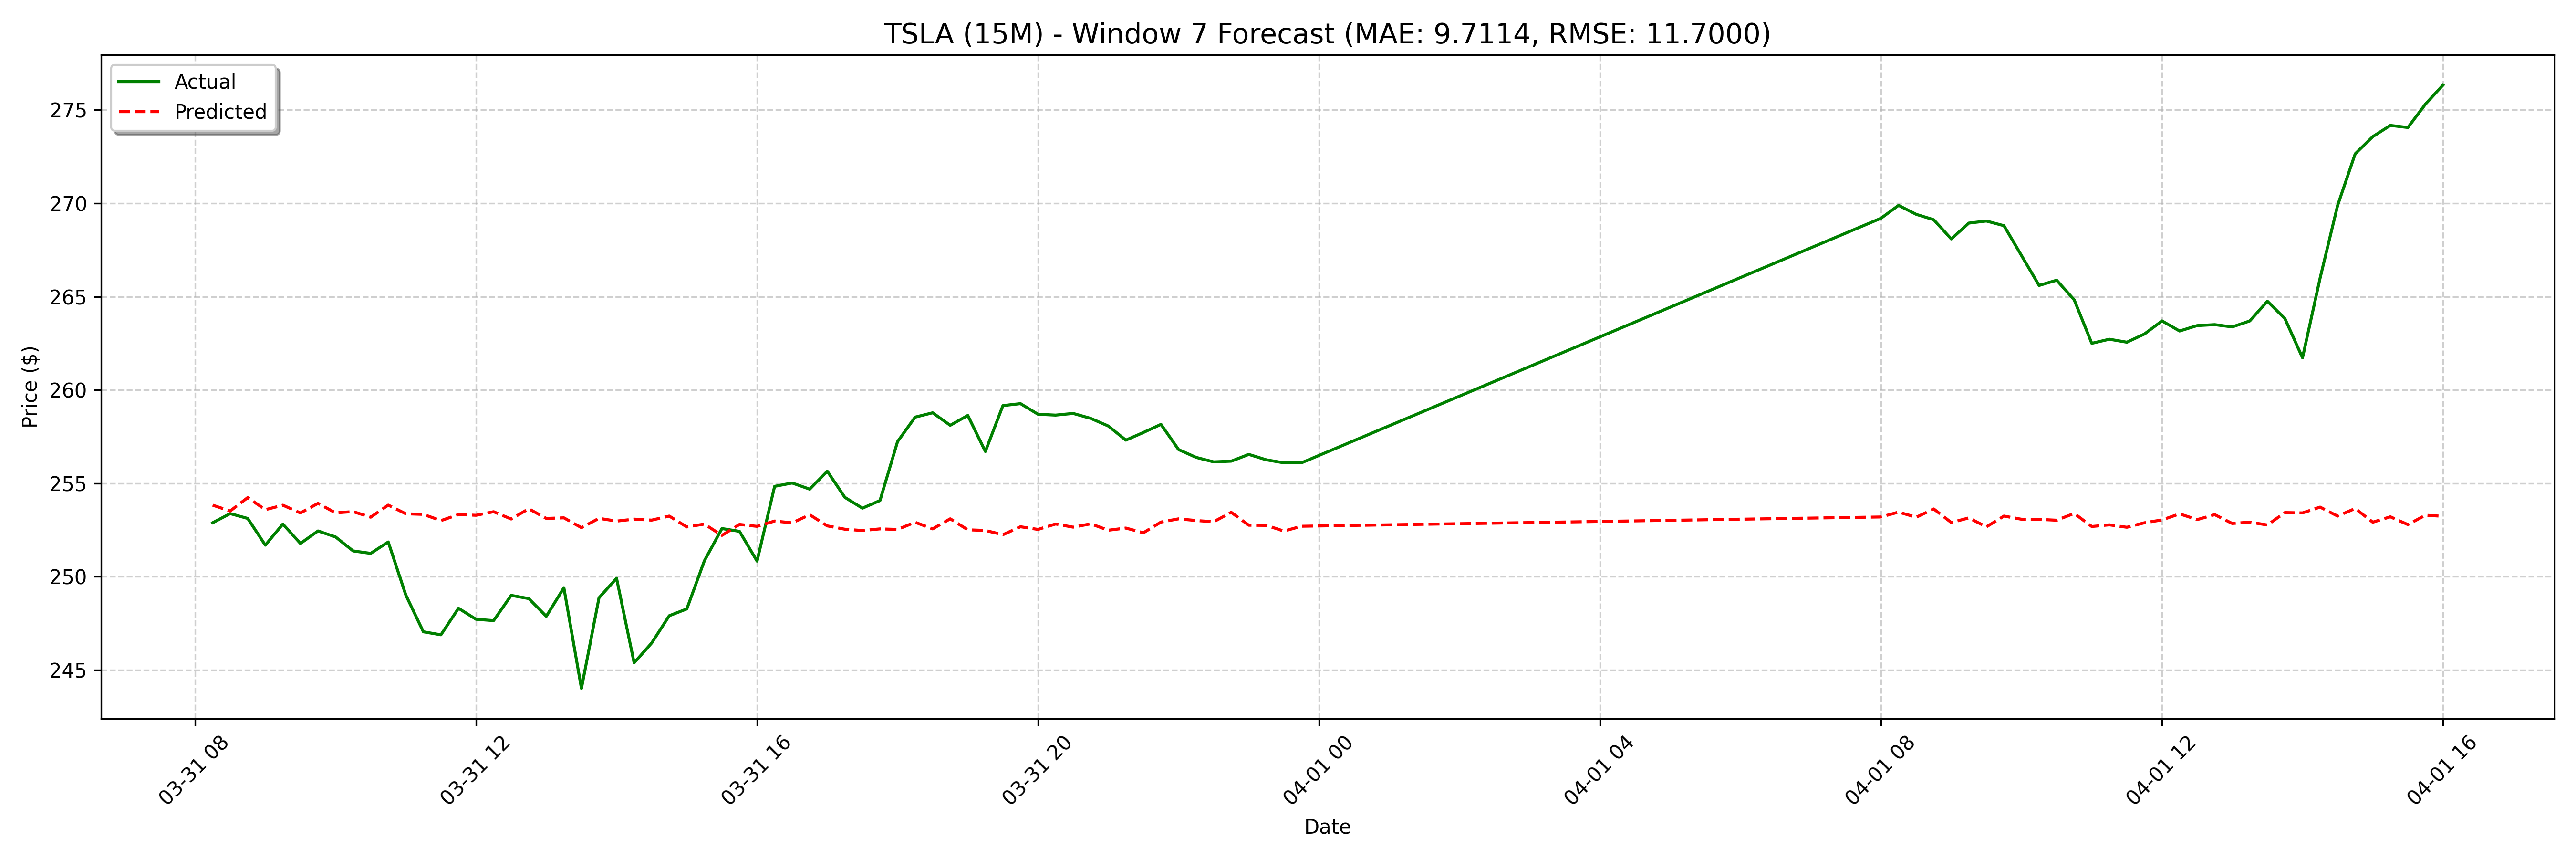

The data file committed next to this chart (first rows):
date, actual, forecast
2025-03-31 08:15:00, 252.9, 253.8
2025-03-31 08:30:00, 253.4, 253.5
2025-03-31 08:45:00, 253.1, 254.2
2025-03-31 09:00:00, 251.7, 253.6
2025-03-31 09:15:00, 252.8, 253.8
2025-03-31 09:30:00, 251.8, 253.4
2025-03-31 09:45:00, 252.4, 253.9
2025-03-31 10:00:00, 252.1, 253.4
2025-03-31 10:15:00, 251.4, 253.5
2025-03-31 10:30:00, 251.2, 253.2
2025-03-31 10:45:00, 251.9, 253.8
2025-03-31 11:00:00, 249, 253.4
2025-03-31 11:15:00, 247.1, 253.3
2025-03-31 11:30:00, 246.9, 253
2025-03-31 11:45:00, 248.3, 253.3
2025-03-31 12:00:00, 247.7, 253.3
2025-03-31 12:15:00, 247.7, 253.5
2025-03-31 12:30:00, 249.0, 253.1
2025-03-31 12:45:00, 248.8, 253.6
2025-03-31 13:00:00, 247.9, 253.1
2025-03-31 13:15:00, 249.4, 253.2
2025-03-31 13:30:00, 244, 252.6
2025-03-31 13:45:00, 248.9, 253.1
2025-03-31 14:00:00, 249.9, 253
2025-03-31 14:15:00, 245.4, 253.1
2025-03-31 14:30:00, 246.5, 253
2025-03-31 14:45:00, 247.9, 253.2
2025-03-31 15:00:00, 248.3, 252.7
2025-03-31 15:15:00, 250.9, 252.8
2025-03-31 15:30:00, 252.6, 252.2
2025-03-31 15:45:00, 252.4, 252.8
2025-03-31 16:00:00, 250.8, 252.7
2025-03-31 16:15:00, 254.8, 253
2025-03-31 16:30:00, 255, 252.9
2025-03-31 16:45:00, 254.7, 253.3
2025-03-31 17:00:00, 255.6, 252.7
2025-03-31 17:15:00, 254.2, 252.5
2025-03-31 17:30:00, 253.7, 252.5
2025-03-31 17:45:00, 254.1, 252.6
2025-03-31 18:00:00, 257.2, 252.5
2025-03-31 18:15:00, 258.5, 252.9
2025-03-31 18:30:00, 258.8, 252.6
2025-03-31 18:45:00, 258.1, 253.1
2025-03-31 19:00:00, 258.6, 252.5
2025-03-31 19:15:00, 256.7, 252.5
2025-03-31 19:30:00, 259.2, 252.2
2025-03-31 19:45:00, 259.3, 252.7
2025-03-31 20:00:00, 258.7, 252.5
2025-03-31 20:15:00, 258.7, 252.8
2025-03-31 20:30:00, 258.7, 252.7
2025-03-31 20:45:00, 258.5, 252.8
2025-03-31 21:00:00, 258.1, 252.5
2025-03-31 21:15:00, 257.3, 252.6
2025-03-31 21:30:00, 257.7, 252.4
2025-03-31 21:45:00, 258.2, 252.9
2025-03-31 22:00:00, 256.8, 253.1
2025-03-31 22:15:00, 256.4, 253
2025-03-31 22:30:00, 256.1, 252.9
2025-03-31 22:45:00, 256.2, 253.4
2025-03-31 23:00:00, 256.6, 252.8
... 68 more rows
